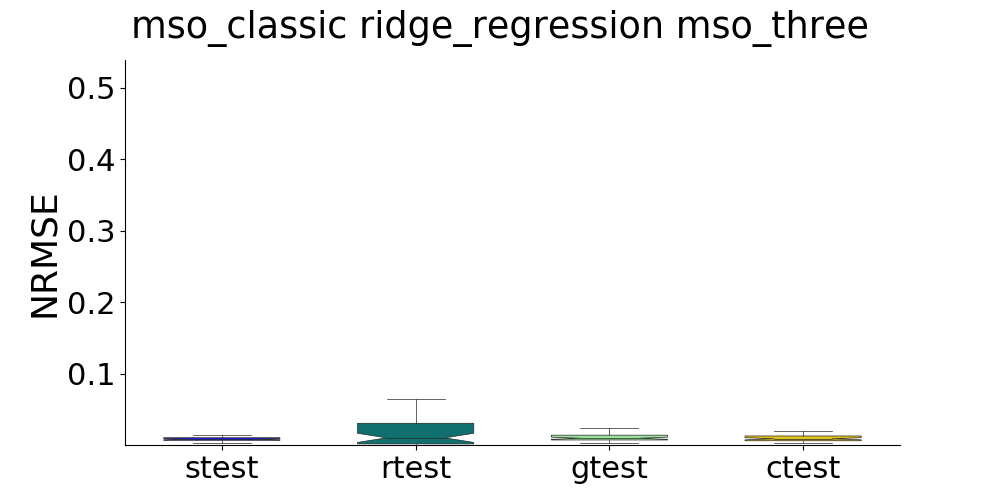

The file beside this chart, header and first rows:
, strain, stest, rtrain, rtest, gtrain, gtest, ctrain, ctest
0, , 0.004938, , 0.01357, , 0.03102, , 0.02869
1, , 0.009933, , 0.03159, , 0.008631, , 0.007466
2, , 0.01405, , 0.002069, , 0.01411, , 0.01593
3, , 0.008085, , 0.000553, , 0.008675, , 0.009091
4, , 0.007371, , 0.01368, , 0.009763, , 0.008028
5, , 0.01335, , 0.006863, , 0.01558, , 0.01497
6, , 0.01126, , 0.03853, , 0.012, , 0.008856
7, , 0.01138, , 0.002052, , 0.007654, , 0.005409
8, , 0.00717, , 0.401, , 0.006625, , 0.005869
9, , 0.008393, , 0.586, , 0.01195, , 0.009415
10, , 0.007938, , 0.00819, , 0.01395, , 0.01171
11, , 0.01023, , 0.002572, , 0.007142, , 0.008789
12, , 0.01339, , 0.1218, , 0.006605, , 0.004962
13, , 0.007128, , 0.0003531, , 0.01607, , 0.01742
14, , 0.004767, , 0.001706, , 0.01019, , 0.008804
15, , 0.008887, , 0.0001706, , 0.04477, , 0.04645
16, , 0.01028, , 0.03795, , 0.005979, , 0.005235
17, , 0.009818, , 0.0003418, , 0.01575, , 0.01393
18, , 0.007472, , 0.3071, , 0.01374, , 0.01458
19, , 0.007239, , 0.06427, , 0.006059, , 0.004922
20, , 0.01276, , 0.013, , 0.008048, , 0.007724
21, , 0.01455, , 0.0003038, , 0.005307, , 0.004072
22, , 0.006254, , 0.001287, , 0.003558, , 0.004153
23, , 0.005213, , 0.0002987, , 0.009036, , 0.01164
24, , 0.007208, , 0.0116, , 0.02378, , 0.01799
25, , 0.003683, , 0.02755, , 0.01391, , 0.01301
26, , 0.007247, , 0.0006918, , 0.02318, , 0.01987
27, , 0.007895, , 0.01946, , 0.005331, , 0.004615
28, , 0.004469, , 0.002236, , 0.009748, , 0.01146
29, , 0.009205, , 0.02679, , 0.01022, , 0.01036
30, , 0.006858, , 0.012, , 0.008309, , 0.006844
31, , 0.0171, , 0.1645, , 0.01017, , 0.009692
32, , 0.007645, , 0.008749, , 0.009509, , 0.007834
33, , 0.006243, , 0.001694, , 0.002748, , 0.00437
34, , 0.009702, , 0.01218, , 0.005192, , 0.004973
35, , 0.00618, , 0.002543, , 0.04718, , 0.05331
36, , 0.006552, , 0.1058, , 0.007943, , 0.005752
37, , 0.009609, , 0.0004242, , 0.007983, , 0.01019
38, , 0.01035, , 0.01451, , 0.007395, , 0.008934
39, , 0.002998, , 0.0191, , 0.01749, , 0.01573
40, , 0.006399, , 0.005333, , 0.003877, , 0.00421
41, , 0.01141, , 0.02077, , 0.009803, , 0.01222
42, , 0.0135, , 0.003694, , 0.004452, , 0.003373
43, , 0.01316, , 0.001779, , 0.01801, , 0.01796
44, , 0.005044, , 0.6929, , 0.01946, , 0.009549
45, , 0.01032, , 0.001583, , 0.01282, , 0.01156
46, , 0.0112, , 0.0981, , 0.01303, , 0.008037
47, , 0.006726, , 2.038, , 0.008756, , 0.008479
48, , 0.00918, , 0.004506, , 0.008251, , 0.007715
49, , 0.008467, , 0.0007525, , 0.006686, , 0.006799
